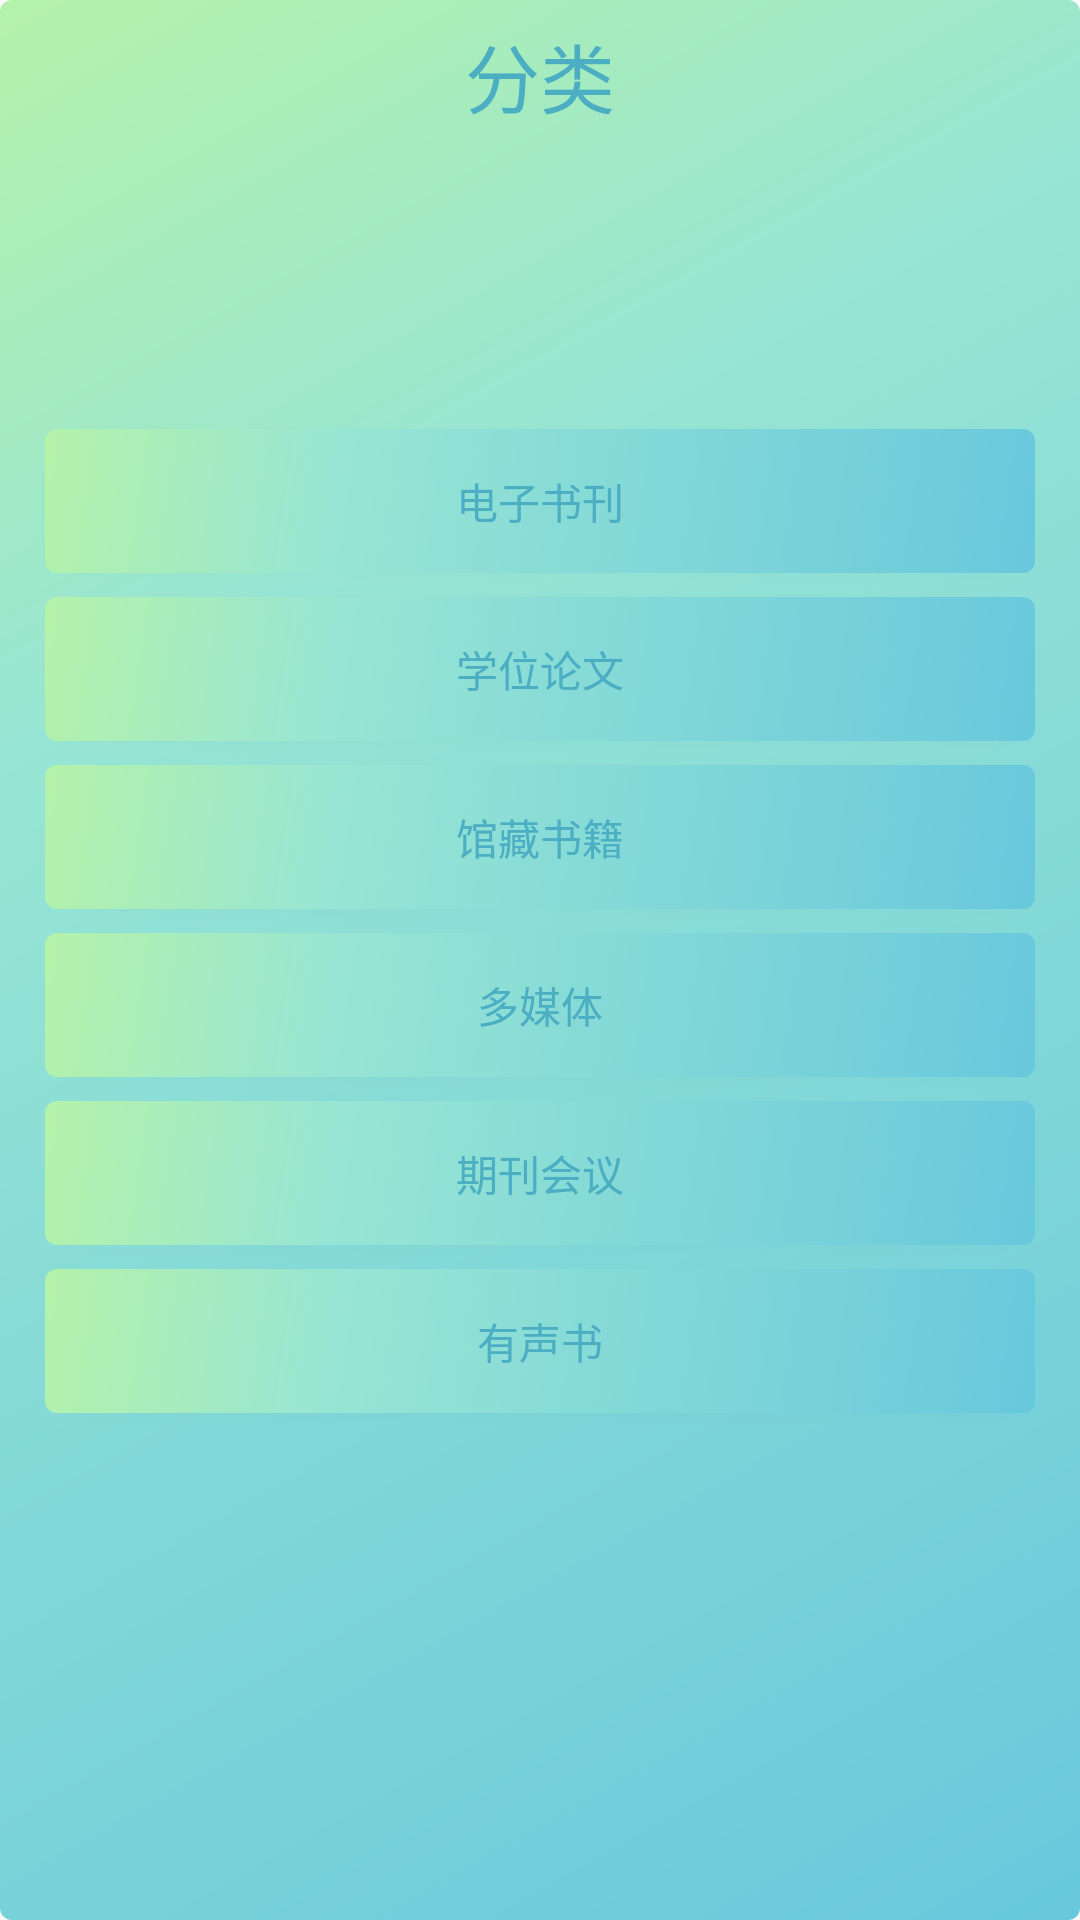

Produce the Android XML layout that renders to this screen, including the resource entries it uses.
<!-- AndroidManifest.xml: application theme MyTheme -->
<!-- res/layout/fragment_categories.xml -->
<?xml version="1.0" encoding="utf-8"?>
<android.support.constraint.ConstraintLayout xmlns:android="http://schemas.android.com/apk/res/android"
    xmlns:app="http://schemas.android.com/apk/res-auto"
    xmlns:tools="http://schemas.android.com/tools"
    android:layout_width="match_parent"
    android:layout_height="match_parent"
    android:background="@drawable/jbshape"

    >

    <Button
        android:id="@+id/academicDissertation"
        android:layout_width="0dp"
        android:layout_height="wrap_content"
        android:layout_marginStart="8dp"
        android:layout_marginTop="8dp"
        android:layout_marginEnd="8dp"
        android:text="学位论文"
        android:textColor="#4CAEC3"
        android:background="@drawable/jbshape"
        app:layout_constraintEnd_toEndOf="parent"
        app:layout_constraintHorizontal_bias="1.0"
        app:layout_constraintStart_toStartOf="parent"
        app:layout_constraintTop_toBottomOf="@+id/electronicbooks" />

    <Button
        android:id="@+id/imageButton4"
        android:layout_width="0dp"
        android:layout_height="wrap_content"
        android:layout_marginStart="8dp"
        android:layout_marginTop="8dp"
        android:layout_marginEnd="8dp"
        android:text="馆藏书籍"
        android:textColor="#4CAEC3"
        android:background="@drawable/jbshape"
        app:layout_constraintEnd_toEndOf="parent"
        app:layout_constraintHorizontal_bias="1.0"
        app:layout_constraintStart_toStartOf="parent"
        app:layout_constraintTop_toBottomOf="@+id/academicDissertation" />

    <Button
        android:id="@+id/imageButton5"
        android:layout_width="0dp"
        android:layout_height="wrap_content"
        android:layout_marginStart="8dp"
        android:layout_marginTop="8dp"
        android:layout_marginEnd="8dp"
        android:text="多媒体"
        android:textColor="#4CAEC3"
        android:background="@drawable/jbshape"
        app:layout_constraintEnd_toEndOf="parent"
        app:layout_constraintHorizontal_bias="1.0"
        app:layout_constraintStart_toStartOf="parent"
        app:layout_constraintTop_toBottomOf="@+id/imageButton4" />

    <Button
        android:id="@+id/imageButton6"
        android:layout_width="0dp"
        android:layout_height="wrap_content"
        android:layout_marginStart="8dp"
        android:layout_marginTop="8dp"
        android:layout_marginEnd="8dp"
        android:text="期刊会议"
        android:textColor="#4CAEC3"
        android:background="@drawable/jbshape"
        app:layout_constraintEnd_toEndOf="parent"
        app:layout_constraintHorizontal_bias="1.0"
        app:layout_constraintStart_toStartOf="parent"
        app:layout_constraintTop_toBottomOf="@+id/imageButton5" />

    <Button
        android:id="@+id/imageButton7"
        android:layout_width="0dp"
        android:layout_height="wrap_content"
        android:layout_marginStart="8dp"
        android:layout_marginTop="8dp"
        android:layout_marginEnd="8dp"
        android:layout_marginBottom="8dp"
        android:text="有声书"
        android:textColor="#4CAEC3"
        android:background="@drawable/jbshape"
        app:layout_constraintBottom_toBottomOf="parent"
        app:layout_constraintEnd_toEndOf="parent"
        app:layout_constraintHorizontal_bias="0.0"
        app:layout_constraintStart_toStartOf="parent"
        app:layout_constraintTop_toBottomOf="@+id/imageButton6"
        app:layout_constraintVertical_bias="0.0" />


    <Button
        android:id="@+id/electronicbooks"
        android:layout_width="0dp"
        android:layout_height="wrap_content"
        android:layout_marginStart="8dp"
        android:layout_marginTop="136dp"
        android:layout_marginEnd="8dp"
        android:text="电子书刊"
        android:textColor="#4CAEC3"
        android:background="@drawable/jbshape"
        app:layout_constraintEnd_toEndOf="parent"
        app:layout_constraintHorizontal_bias="0.384"
        app:layout_constraintStart_toStartOf="parent"
        app:layout_constraintTop_toTopOf="parent" />

    <TextView
        android:id="@+id/textView4"
        android:layout_width="wrap_content"
        android:layout_height="wrap_content"
        android:text="分类"
        android:textSize="25dp"
        android:textColor="#4CAEC3"
        app:layout_constraintEnd_toEndOf="parent"
        app:layout_constraintStart_toStartOf="parent"
        app:layout_constraintTop_toTopOf="parent" />

</android.support.constraint.ConstraintLayout>
<!-- resources referenced by this layout -->
<resources>
  <!-- drawable jbshape (drawable) -->
  <?xml version="1.0" encoding="utf-8"?>
  <shape xmlns:android="http://schemas.android.com/apk/res/android">
      <gradient
          android:angle="315"
          android:centerColor="#97e5d4"
          android:centerX="0.3"
          android:centerY="0.3"
          android:endColor="#68C8DC"
          android:startColor="#B4F2AA"/>
  
      <padding
          android:bottom="7dp"
          android:left="7dp"
          android:right="7dp"
          android:top="7dp" />
  
      <corners android:radius="4dp" />
  </shape>
  <style name="MyTheme" parent="AppTheme">
      </style>
  <style name="AppTheme" parent="Theme.AppCompat.Light.DarkActionBar">
          
          <item name="colorPrimary">@color/colorPrimary</item>
          <item name="colorPrimaryDark">@color/colorPrimaryDark</item>
          <item name="colorAccent">@color/colorAccent</item>
      </style>
  <color name="colorPrimary">#008577</color>
  <color name="colorPrimaryDark">#00574B</color>
  <color name="colorAccent">#D81B60</color>
</resources>
